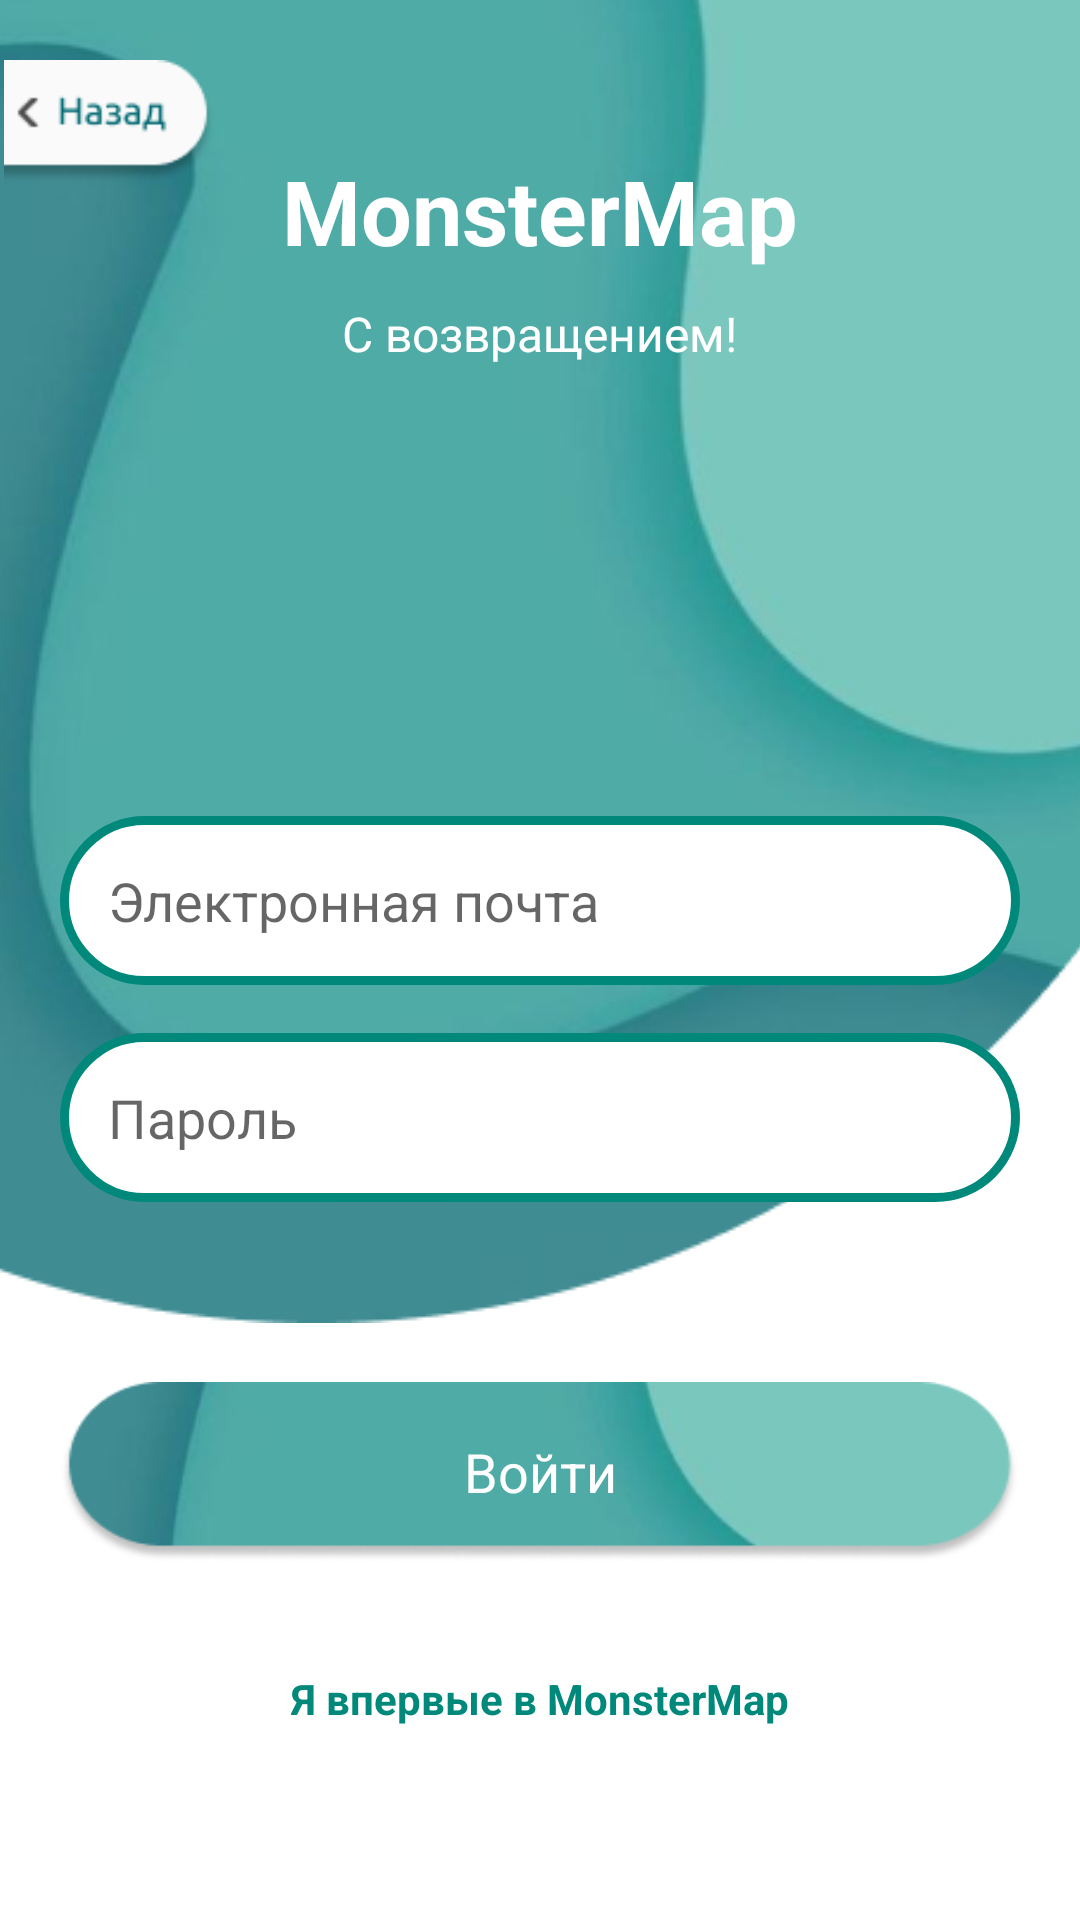

Layout XML and referenced resources for this Android screen:
<!-- AndroidManifest.xml: application theme AppTheme -->
<!-- res/layout/activity_login.xml -->
<?xml version="1.0" encoding="utf-8"?>
<RelativeLayout xmlns:android="http://schemas.android.com/apk/res/android"
    android:layout_width="match_parent"
    android:layout_height="match_parent">
    <ImageView
        android:id="@+id/backgroundImageView"
        android:layout_width="match_parent"
        android:layout_height="wrap_content"
        android:src="@drawable/bg_main"
        android:scaleType="centerCrop"
        android:layout_alignParentTop="true"/>
    <ImageView
        android:id="@+id/back"
        android:layout_width="220px"
        android:layout_height="124px"
        android:src="@drawable/back"
        android:layout_marginLeft="0dp"
        android:layout_marginTop="20dp"/>
    <TextView
        android:id="@+id/textViewTitle"
        android:layout_width="wrap_content"
        android:layout_height="wrap_content"
        android:text="MonsterMap"
        android:textSize="30sp"
        android:layout_centerHorizontal="true"
        android:layout_marginTop="50dp"
        android:textStyle="bold"
        android:textColor="#ffff"/>

    <TextView
        android:id="@+id/textViewSlogan"
        android:layout_width="wrap_content"
        android:layout_height="wrap_content"
        android:layout_below="@id/textViewTitle"
        android:layout_centerHorizontal="true"
        android:layout_marginTop="10dp"
        android:text="С возвращением!"
        android:textSize="16sp"
        android:textColor="#ffff"/>

    <EditText
        android:id="@+id/editTextEmail"
        android:layout_width="match_parent"
        android:layout_height="wrap_content"
        android:layout_below="@id/textViewSlogan"
        android:layout_marginTop="150dp"
        android:layout_marginStart="20dp"
        android:layout_marginEnd="20dp"
        android:hint="Электронная почта"
        android:inputType="textEmailAddress"
        android:padding="16dp"
        android:background="@drawable/edit_text_background"/>

    <EditText
        android:id="@+id/editTextPasswordLogin"
        android:layout_width="match_parent"
        android:layout_height="wrap_content"
        android:layout_below="@id/editTextEmail"
        android:hint="Пароль"
        android:inputType="textPassword"
        android:padding="16dp"
        android:layout_marginTop="16dp"
        android:layout_marginStart="20dp"
        android:layout_marginEnd="20dp"
        android:background="@drawable/edit_text_background"/>

    <ImageView
        android:id="@+id/buttonPerformLogin"
        android:layout_width="324dp"
        android:layout_height="60dp"
        android:layout_centerHorizontal="true"
        android:layout_below="@id/editTextPasswordLogin"
        android:background="@drawable/main_button"
        android:layout_marginTop="60dp"
        android:layout_marginStart="20dp"
        android:layout_marginEnd="20dp"
        android:layout_marginBottom="20dp"/>

    <TextView
        android:id="@+id/textViewLogin"
        android:layout_width="match_parent"
        android:layout_height="wrap_content"
        android:layout_alignTop="@id/buttonPerformLogin"
        android:layout_alignBottom="@id/buttonPerformLogin"
        android:text="Войти"
        android:gravity="center"
        android:textColor="#FFFFFF"
        android:textSize="18sp"/>

    <TextView
        android:id="@+id/textViewGoBack"
        android:layout_width="wrap_content"
        android:layout_height="wrap_content"
        android:layout_below="@id/buttonPerformLogin"
        android:layout_centerHorizontal="true"
        android:text="Я впервые в MonsterMap"
        android:textStyle="bold"
        android:textColor="#00897B"
        android:layout_marginTop="16dp"/>

</RelativeLayout>
<!-- resources referenced by this layout -->
<resources>
  <!-- drawable back: png bitmap (drawable, 2578 bytes) -->
  <!-- drawable bg_main: png bitmap (drawable, 44694 bytes) -->
  <!-- drawable edit_text_background (drawable) -->
  <shape xmlns:android="http://schemas.android.com/apk/res/android">
      <solid android:color="#FFFFFF"/> 
      <corners android:radius="30dp"/> 
      <padding android:left="20dp" android:top="10dp" android:right="20dp" android:bottom="10dp"/> 
      <stroke android:width="1dp" android:color="#BBDEFB"/> 
      <stroke
          android:width="3dp"
          android:color="#00897B" />
  </shape>
  <!-- drawable main_button: png bitmap (drawable, 13186 bytes) -->
  <style name="AppTheme" parent="Theme.MaterialComponents.Light.NoActionBar">
          <item name="colorPrimary">@color/green_blue_primary</item>
          <item name="colorPrimaryDark">@color/green_blue_primary_dark</item>
          <item name="colorAccent">@color/green_blue_accent</item>
  
          
          <item name="android:windowNoTitle">true</item>
          <item name="windowActionBar">false</item>
          <item name="android:windowFullscreen">false</item>
          <item name="android:windowContentOverlay">@null</item>
      </style>
  <color name="green_blue_primary">#00BFA5</color>
  <color name="green_blue_primary_dark">#00897B</color>
  <color name="green_blue_accent">#80CBC4</color>
</resources>
